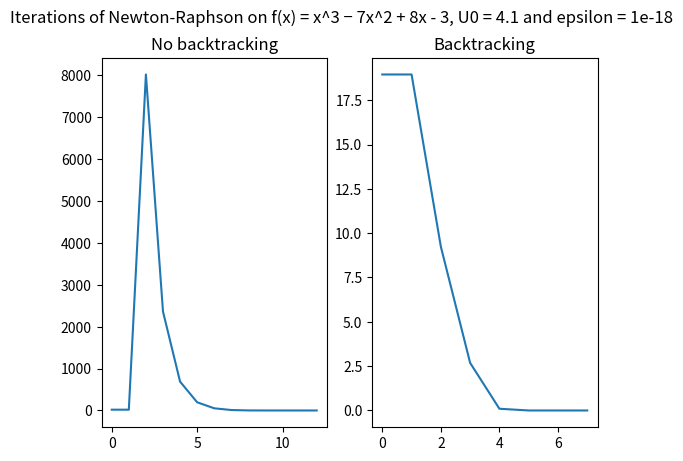

Generate this figure with matplotlib:
import matplotlib.pyplot as plt
import numpy as np
import sys

"""
1)
    f(U) + H(U) * V = 0
"""


def Newton_Raphson(f, J, U0, N, epsilon, backtrack):
    '''
        f : Function that takes a vector as input ans returns a vector.
        J : Function that returns the Jacobian Matrix of a vector.
        U0 : The initial vector. Representing the starting point.
        N : The maximum amount of iteration.
        epsilon : The precision required to stop iterations.
        backtrack : Booléen to know if we use backtracking or not 
    '''

    # === Initialization ===
    i = 0
    U = U0
    fu = f(U)
    normes = [np.linalg.norm(fu)]
    
    # Check the error case when we try to divide by 0 
    if (J(U0) == 0):
        sys.exit("Error - Division by 0")
        
    print(normes)

    while i < N and normes[i] > epsilon :

        (V, residuals, rank, s) = np.linalg.lstsq(J(U),-fu, -1) #rcond = à quoi ? 
        
        # === Backtracking ===
        alpha = 0.5
        j = 0
        norm_fu = np.linalg.norm(fu)
        value = 0
        if (backtrack):
            value = U + V
            while np.linalg.norm(f(value)) > norm_fu and j < N: 
                V = alpha*V
                value = U + V
                j += 1

        # === Backtracking ===

        U += V
        fu = f(U)

        normes.append(norm_fu)
        i += 1

    # === Display few results ===
    #print(normes)
    #print(fu)

    """
    x = range(0, len(normes), 1)
    plt.plot(x, normes)
    plt.xlabel("x")
    plt.ylabel("Norm f(x)")
    plt.show()
    """

    #return U
    return normes

# ===== Tests & interesting values ===== 

def RtoR_test1(x):
    return 5*x+2

def RtoR_test2(x):
    return x**3 - 7*(x**2) + 8*x - 3

def RtoR_test3(x):
    return 2*x**2 - 8

# Bon exemple => x = 1 et x = -8.6 : Valeur trouvée en fonction de U0
def RtoR_test4(x):
    return x**3 + 7*x**2 - 12*x + 4

def RtoR_test5(x):
    return 0.1*x**2 - 2

def RtoR_test6(x):
    return 0.05*x - 10

def RtoR_test7(x):
    return x**3 - 5*x**2

def JRtoR(x):
        # Tests 
    #return np.array([[5]])
    return np.array(3*(x**2) - 14*x + 8)
    #return np.array(4*x)
    #return np.array(3*(x**2) + 14*x - 12)
    #return  np.array(0.2*x)
    #return np.array([[0.05]])
    #return (3*x**2 -10*x)

def tests():
    U0 = np.array([[4.1]])

    res = Newton_Raphson(RtoR_test2,JRtoR,U0,15,1e-10, True)
    print(res)

# ======== Figures

def plot_figures(f, J, U0, N, epsilon):

    # Saving our initial U0
    save_U0 = np.copy(U0)
    
    # Version NO BACKTRACKING")
    normes_no_backtracking = Newton_Raphson(f, J, U0, N, epsilon, False)
    x_noBack = range(0, len(normes_no_backtracking), 1)

    # Version BACKTRACKING
    normes_backtracking = Newton_Raphson(f, J, save_U0, N, epsilon, True)
    x_Back = range(0, len(normes_backtracking), 1)

    fig, (ax1, ax2) = plt.subplots(1, 2)
    fig.suptitle('Iterations of Newton-Raphson on f(x) = x^3 − 7x^2 + 8x - 3, U0 = 4.1 and epsilon = 1e-18')
    ax1.plot(x_noBack, normes_no_backtracking)
    ax1.set_title("No backtracking")
    ax2.plot(x_Back, normes_backtracking)
    ax2.set_title("Backtracking")
    plt.show()
    

# =========

# Display function 
# Used for debug
def display():
    x = range(-10, 10, 1)

    plt.plot(x, [RtoR_test2(k) for k in x])
    plt.xlabel("x")
    plt.ylabel("f(x)")
    plt.show()
    
    
if __name__ == '__main__':
    #tests()
    #display()
    
    U0 = np.array([[4.1]])
    plot_figures(RtoR_test2,JRtoR,U0,15,1e-18)


    
